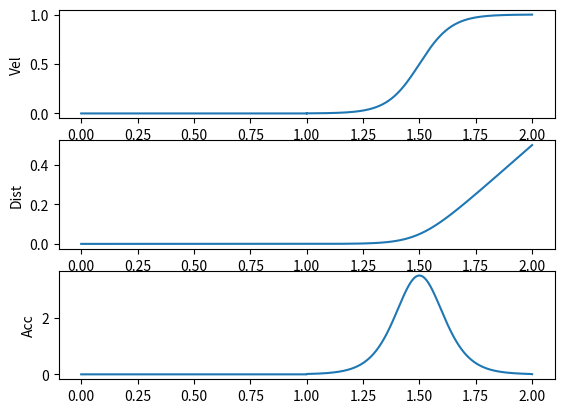

The script that saved this image:
import matplotlib.pyplot as plt
import numpy as np
from scipy.interpolate import UnivariateSpline, interp1d

class HyperbolicTangentVelocityProfile(object):

    def __init__(self, start_vel=0.1, stop_vel=1., transition_time=1, resolution=1000, range_val=3.5):

        self._range_map = range_val
        self._max_time=transition_time
        self._time_map = interp1d(np.linspace(0,transition_time,resolution),np.linspace(-self._range_map,self._range_map,resolution), kind='cubic')
        self._vel_map = interp1d(np.linspace(start_vel,stop_vel,resolution),np.linspace(-1.,1.,resolution), kind='cubic')

        self._inv_time_map = interp1d(np.linspace(-self._range_map,self._range_map,resolution), np.linspace(0,transition_time,resolution), kind='cubic')
        self._inv_vel_map = interp1d(np.linspace(-1.,1.,resolution),np.linspace(start_vel,stop_vel,resolution), kind='cubic')


    def get_velocity_at(self, t):
        if isinstance(t,np.ndarray):
            t[t>1.] = 1
            t[t<0.] = 0
        else:
            t = max(min(t,1.),0)
        return np.round(self._inv_vel_map(np.tanh(self._time_map(t))),7)

    def get_time_when_velocity_is(self, vel):
        return self._inv_time_map(np.arctanh(self._vel_map(vel)))

    def get_full_velocity_curve(self, resolution=1000):
        timeline = self._inv_time_map(np.linspace(-self._range_map,self._range_map,resolution))
        return self.get_velocity_at(timeline), timeline

    def get_total_distance_at(self, t, resolution=1000):
        return self.get_full_distance_curve(resolution=resolution)[0][int(t/self._max_time*resolution)-1]

    def get_full_distance_curve(self, resolution=1000):
        vel_curve, timeline = self.get_full_velocity_curve(resolution=resolution)
        spl = UnivariateSpline(timeline, vel_curve, s=0)
        ispl = spl.antiderivative()
        return ispl(timeline), timeline

    def get_full_acceleration_curve(self, resolution=1000):
        v,t = self.get_full_velocity_curve()
        return np.gradient(v,t), t

    def get_acceleration_at(self, t, resolution=1000):
        return self.get_full_acceleration_curve()[0][int(t/self._max_time*resolution)-1]

if __name__ == "__main__":

    tanh_vp = HyperbolicTangentVelocityProfile(start_vel=0., stop_vel=1.)

    v, t = tanh_vp.get_full_velocity_curve()
    d, _ = tanh_vp.get_full_distance_curve()

    add_ = d[-1]+1/1000
    add_d = np.asarray([0 for _ in range(1000)])
    # print add_d
    d = np.append(add_d,d)
    t = np.append(np.linspace(0,1,add_d.size),1+t)
    # print t.shape, d.shape

    vel = np.gradient(d,t)
    acc = np.gradient(vel,t)

    plt.subplot(3,1,1)
    # plt.plot(t,v)
    plt.plot(t,vel)
    plt.ylabel("Vel")

    plt.subplot(3,1,2)
    plt.plot(t,d)
    plt.ylabel("Dist")
    
    plt.subplot(3,1,3)
    plt.plot(t,acc)
    plt.ylabel("Acc")
    
    plt.show()
